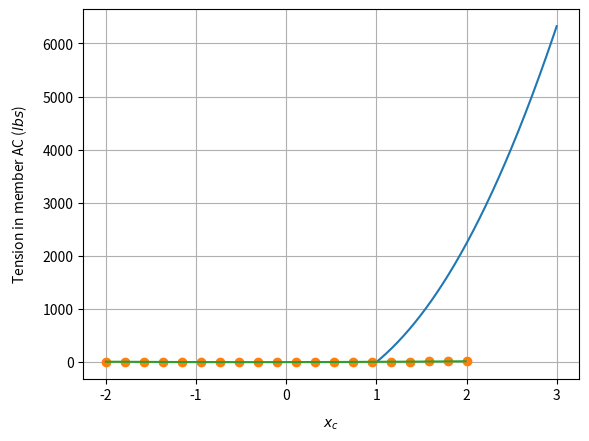

Source code (Python):
# HW 5
# ME 275
# Author: McKay Hoffmann
# Date: 10/9/2025

import numpy as np
import math
import matplotlib.pyplot as plt

# -- Problem 1 -- #
A = np.array([
    [1, 2, 3],
    [4, 5, 6]
])
b = np.array([8, 3, 5])
C = np.array([
    [1, 2],
    [3, 4],
    [5, 6]
])
# a
A + C.T
# b
2 * A
# c
A @ b
# d
b.T @ A.T
# e
A @ A.T

# -- Problem 2 -- #
cosd = lambda degrees: math.cos(math.radians(degrees))
sind = lambda degrees: math.sin(math.radians(degrees))

def getVector(head, tail):
    return head - tail

def getAngle(vec1, vec2):
    return math.degrees(math.acos((np.dot(vec1, vec2)) / (np.linalg.norm(vec1) * np.linalg.norm(vec2))))

def getAngles(JointA, JointB, JointC, vecAB=np.array([1, 0])):
    vecAC = getVector(JointC, JointA)
    vecBC = getVector(JointC, JointB)
    alpha = getAngle(vecAC, vecAB)
    beta = getAngle(-vecAB, vecBC)
    gamma = 180 - alpha - beta
    a = getAngle(-vecBC, np.array([0, -1]))
    b = gamma + a
    c = 180 - beta
    return alpha, beta, gamma, a, b, c

def getA(a, b, c, alpha):
    A = np.array([
    [0, 0, 0, -cosd(b), -cosd(a), 0],
    [0, 0, 0, -sind(b), -sind(a), 0],
    [0, 0, 1, 0, sind(c), 0],
    [0, 0, 0, 0, cosd(c), -1],
    [0, 1, 0, sind(alpha), 0, 0],
    [1, 0, 0, cosd(alpha), 0, 1]
    ])
    return A

JointA = np.array([0, 0])
JointB = np.array([1, 0])
JointC = np.array([2, 1])
alpha, beta, gamma, a, b, c = getAngles(JointA, JointB, JointC)

A = getA(a, b, c, alpha)
vecb = np.array([1000, 0, 0, 0, 0, 0])
x = np.linalg.solve(A, vecb)   # Returns [F_Ax, F_Ay, F_B, T_AC, T_BC, T_AB]
x[4]
# T_BC = -2828.427

## Get plot for tension in AC as xc is varied
xc = np.linspace(1, 3, 500)
tensionLog = np.array([])
vecb = np.array([1000, 0, 0, 0, 0, 0])

for xci in xc:
    JointC = np.array([xci, 1])
    alpha, beta, gamma, a, b, c = getAngles(JointA, JointB, JointC)
    A = getA(a, b, c, alpha)
    x = np.linalg.solve(A, vecb)
    tensionLog = np.append(tensionLog, x[3])

# yticks = np.arange(0, 6000+500, 500)
plt.grid(True)
plt.plot(xc, tensionLog, label="Tension in member AC")
# plt.yticks(yticks)
plt.xlabel("$x_c$", labelpad=10)    # Python interprets anything inside of $$'s as LaTeX math 
plt.ylabel("Tension in member AC ($lbs$)", labelpad=10)     # labelpad moves the label
plt.savefig("Tension in AC")

# How to find the location of an element you already know exists
# arr = np.array([10, 20, 30, 40])
# index = np.where(arr == 30)[0][0]  # Returns 2
# index

# -- Problem 3 -- #
k1 = 100    # N/m
k2 = 150
k3 = 100
g = 9.81
A = np.array([
    [-k3, -k3, k3],
    [-k2, k2, 0],
    [k1, 0, 0]
])
b = np.array([2*g, 5*g, 10*g])
x = np.linalg.solve(A, b)
print(x)

# -- Problem 4 -- #
x = np.array([-2.0000, -1.7895, -1.5789, -1.3684, -1.1579, -0.9474, -0.7368, -0.5263, -0.3158, -0.1053, 0.1053, 0.3158, 0.5263, 0.7368, 0.9474, 1.1579, 1.3684, 1.5789, 1.7895, 2.0000])
y = np.array([7.7859, 5.9142, 5.3145, 5.4135, 1.9367, 2.1692, 0.9295, 1.8957, -0.4215, 0.8553, 1.7963, 3.0314, 4.4279, 4.1884, 4.0957, 6.5956, 8.2930, 13.9876, 13.5700, 17.7481])
A = np.column_stack((x**2, x, np.ones_like(x)))
b = y
results = np.linalg.lstsq(A, b)
results[0][0]
a, b, c = results[0][0], results[0][1], results[0][2]
xx = np.arange(np.min(x), np.max(x), 0.01)
yy = a*xx**2 + b*xx + c
plt.plot(x, y, "o")
plt.plot(xx, yy)
plt.savefig("Least Squares")
print(a)

# -- Problem 3 Correction -- #
import numpy as np
k1 = 100
k2 = 150
k3 = 100
g = 9.81
A = np.array([
    [-k3, -k3, k3],
    [-k2, k2, 0],
    [k1, 0, 0]
])
b = np.array([2*g, 5*g, 10*g])
x = np.linalg.solve(A, b)
x


k1 = 100
k2 = 150
k3 = 100
g = 9.81
A = np.array([
    [-k3, -k3, k3],
    [(-k2 + k3), (k2 + k3), -k2],
    [(k1 + k2), -k2, 0]
])
b = np.array([2*g, 3*g, 5*g])
x = np.linalg.solve(A, b)
x